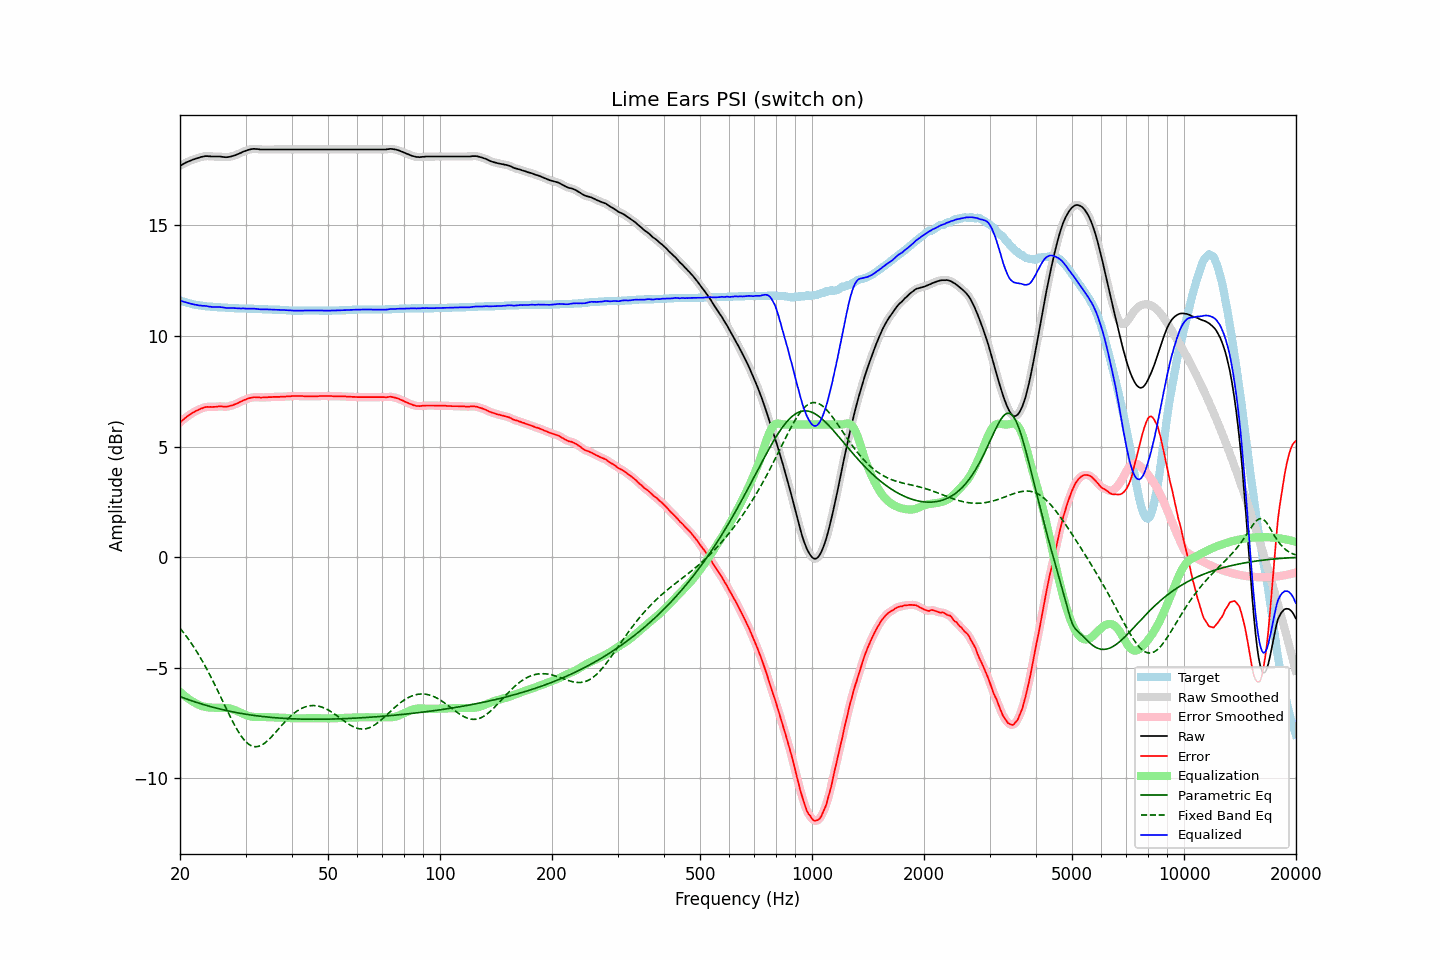

The data file committed next to this chart (first rows):
frequency, raw, error, smoothed, error_smoothed, equalization, parametric_eq, fixed_band_eq, equalized_raw, equalized_smoothed, target
20.00, 17.69, 6.09, 17.69, 6.09, -6.09, -6.30, -3.21, 11.60, 11.60, 11.60
20.20, 17.73, 6.16, 17.73, 6.15, -6.15, -6.33, -3.30, 11.58, 11.58, 11.57
20.40, 17.77, 6.22, 17.77, 6.22, -6.22, -6.35, -3.39, 11.55, 11.56, 11.55
20.61, 17.81, 6.27, 17.81, 6.28, -6.28, -6.38, -3.48, 11.53, 11.53, 11.53
20.81, 17.85, 6.34, 17.85, 6.33, -6.33, -6.41, -3.58, 11.52, 11.51, 11.51
21.02, 17.88, 6.39, 17.88, 6.39, -6.39, -6.43, -3.68, 11.49, 11.49, 11.49
21.23, 17.91, 6.44, 17.91, 6.44, -6.44, -6.46, -3.78, 11.47, 11.47, 11.47
21.44, 17.94, 6.49, 17.94, 6.48, -6.49, -6.48, -3.89, 11.45, 11.45, 11.45
21.66, 17.97, 6.54, 17.97, 6.53, -6.53, -6.51, -3.99, 11.44, 11.44, 11.43
21.87, 17.99, 6.57, 17.99, 6.57, -6.57, -6.53, -4.11, 11.42, 11.42, 11.42
22.09, 18.02, 6.62, 18.02, 6.61, -6.61, -6.56, -4.22, 11.41, 11.40, 11.40
22.31, 18.04, 6.65, 18.04, 6.65, -6.65, -6.58, -4.34, 11.39, 11.39, 11.39
22.54, 18.06, 6.68, 18.06, 6.68, -6.68, -6.60, -4.46, 11.38, 11.38, 11.38
22.76, 18.09, 6.72, 18.08, 6.71, -6.71, -6.62, -4.58, 11.38, 11.37, 11.37
22.99, 18.10, 6.74, 18.10, 6.74, -6.74, -6.65, -4.71, 11.36, 11.37, 11.36
23.22, 18.12, 6.77, 18.12, 6.77, -6.76, -6.67, -4.84, 11.36, 11.36, 11.35
23.45, 18.13, 6.79, 18.13, 6.78, -6.77, -6.69, -4.97, 11.36, 11.35, 11.34
23.69, 18.13, 6.80, 18.13, 6.79, -6.78, -6.71, -5.10, 11.35, 11.34, 11.33
23.92, 18.12, 6.79, 18.12, 6.79, -6.79, -6.73, -5.24, 11.33, 11.33, 11.33
24.16, 18.12, 6.80, 18.12, 6.79, -6.80, -6.75, -5.38, 11.32, 11.32, 11.32
24.40, 18.11, 6.79, 18.11, 6.79, -6.80, -6.77, -5.52, 11.31, 11.31, 11.32
24.65, 18.11, 6.80, 18.11, 6.79, -6.80, -6.79, -5.67, 11.31, 11.31, 11.31
24.89, 18.11, 6.80, 18.11, 6.80, -6.80, -6.81, -5.82, 11.31, 11.30, 11.31
25.14, 18.11, 6.81, 18.11, 6.81, -6.80, -6.83, -5.97, 11.31, 11.31, 11.30
25.39, 18.11, 6.82, 18.11, 6.81, -6.80, -6.85, -6.12, 11.31, 11.31, 11.29
25.65, 18.11, 6.82, 18.11, 6.82, -6.80, -6.86, -6.27, 11.31, 11.30, 11.29
25.91, 18.10, 6.82, 18.10, 6.81, -6.80, -6.88, -6.42, 11.29, 11.29, 11.28
26.16, 18.09, 6.81, 18.09, 6.81, -6.81, -6.90, -6.57, 11.28, 11.28, 11.28
26.43, 18.08, 6.80, 18.08, 6.80, -6.81, -6.92, -6.73, 11.27, 11.27, 11.28
26.69, 18.08, 6.81, 18.08, 6.80, -6.81, -6.93, -6.88, 11.26, 11.27, 11.27
26.96, 18.09, 6.82, 18.09, 6.82, -6.82, -6.95, -7.03, 11.27, 11.26, 11.27
27.23, 18.10, 6.84, 18.10, 6.83, -6.84, -6.96, -7.18, 11.26, 11.27, 11.26
27.50, 18.12, 6.86, 18.12, 6.85, -6.85, -6.98, -7.32, 11.26, 11.26, 11.26
27.77, 18.14, 6.88, 18.14, 6.88, -6.88, -6.99, -7.46, 11.26, 11.26, 11.26
28.05, 18.16, 6.91, 18.16, 6.90, -6.91, -7.01, -7.60, 11.25, 11.26, 11.25
28.33, 18.19, 6.94, 18.19, 6.94, -6.94, -7.02, -7.73, 11.25, 11.25, 11.25
28.62, 18.22, 6.97, 18.22, 6.97, -6.97, -7.04, -7.85, 11.25, 11.25, 11.25
28.90, 18.25, 7.01, 18.25, 7.00, -7.00, -7.05, -7.97, 11.25, 11.25, 11.24
29.19, 18.28, 7.04, 18.28, 7.04, -7.04, -7.06, -8.08, 11.24, 11.25, 11.24
29.48, 18.32, 7.08, 18.32, 7.07, -7.07, -7.07, -8.18, 11.25, 11.24, 11.24
29.78, 18.35, 7.11, 18.35, 7.10, -7.10, -7.09, -8.26, 11.25, 11.24, 11.24
30.08, 18.37, 7.13, 18.37, 7.13, -7.13, -7.10, -8.34, 11.24, 11.24, 11.24
30.38, 18.40, 7.17, 18.40, 7.16, -7.16, -7.11, -8.41, 11.24, 11.24, 11.23
30.68, 18.42, 7.19, 18.42, 7.18, -7.18, -7.12, -8.47, 11.24, 11.24, 11.23
30.99, 18.44, 7.21, 18.44, 7.21, -7.20, -7.13, -8.51, 11.24, 11.24, 11.23
31.30, 18.45, 7.22, 18.45, 7.22, -7.21, -7.14, -8.54, 11.24, 11.24, 11.23
31.61, 18.46, 7.24, 18.45, 7.23, -7.22, -7.15, -8.56, 11.24, 11.23, 11.22
31.93, 18.45, 7.23, 18.45, 7.23, -7.23, -7.16, -8.57, 11.22, 11.23, 11.22
32.24, 18.45, 7.23, 18.45, 7.23, -7.23, -7.17, -8.56, 11.22, 11.22, 11.22
32.57, 18.44, 7.23, 18.44, 7.22, -7.23, -7.18, -8.55, 11.21, 11.21, 11.21
32.89, 18.43, 7.22, 18.43, 7.22, -7.23, -7.19, -8.52, 11.20, 11.21, 11.21
33.22, 18.43, 7.22, 18.43, 7.22, -7.22, -7.20, -8.48, 11.20, 11.20, 11.21
33.55, 18.43, 7.23, 18.43, 7.22, -7.22, -7.21, -8.44, 11.20, 11.20, 11.20
33.89, 18.43, 7.23, 18.43, 7.23, -7.23, -7.21, -8.39, 11.20, 11.20, 11.20
34.23, 18.43, 7.23, 18.43, 7.23, -7.23, -7.22, -8.33, 11.20, 11.20, 11.20
34.57, 18.43, 7.24, 18.43, 7.23, -7.23, -7.23, -8.26, 11.20, 11.20, 11.19
34.92, 18.43, 7.24, 18.43, 7.24, -7.24, -7.24, -8.19, 11.19, 11.19, 11.19
35.27, 18.43, 7.24, 18.43, 7.24, -7.24, -7.24, -8.11, 11.19, 11.19, 11.19
35.62, 18.43, 7.25, 18.43, 7.24, -7.24, -7.25, -8.03, 11.19, 11.19, 11.18
35.97, 18.43, 7.25, 18.43, 7.25, -7.24, -7.26, -7.95, 11.19, 11.19, 11.18
... 635 more rows
